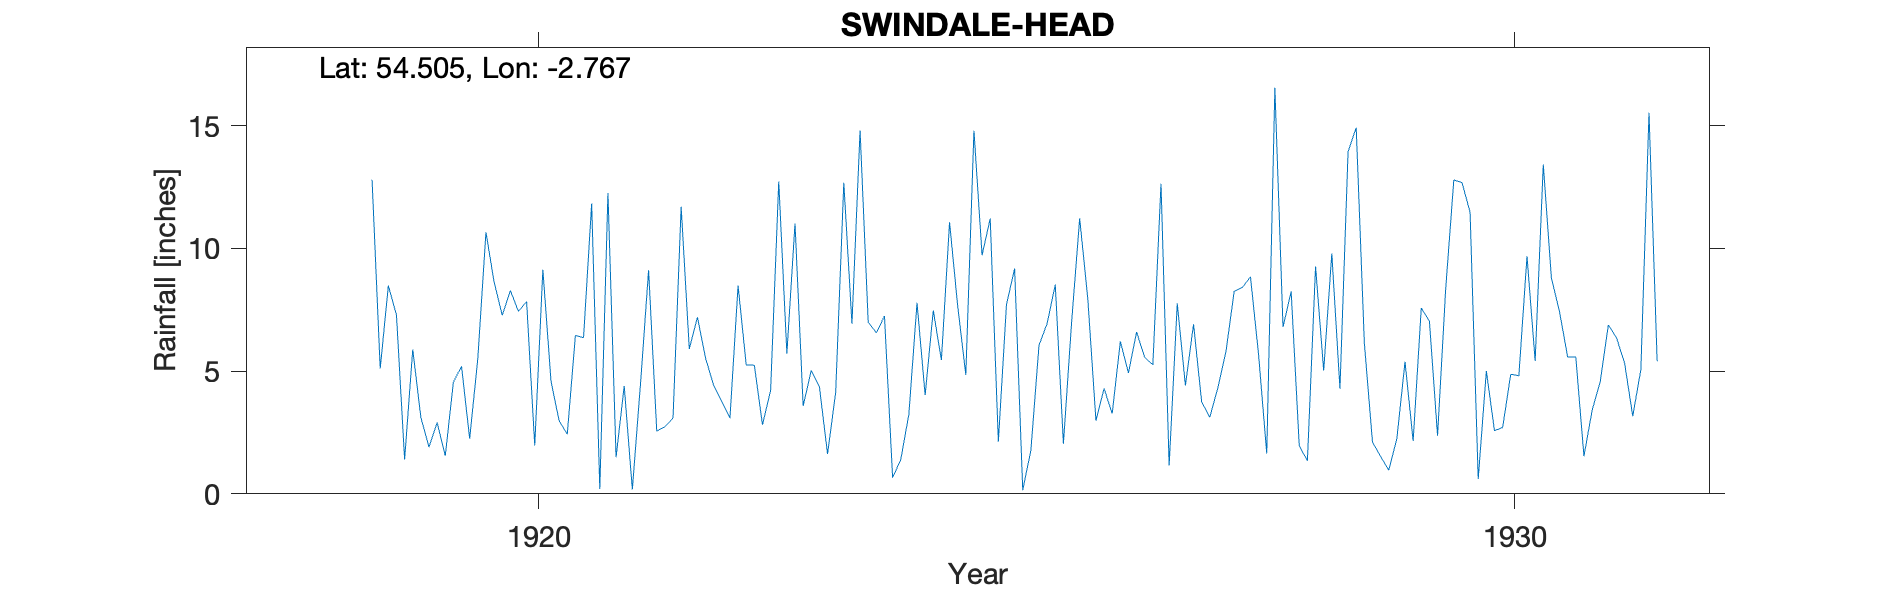

The table this chart was drawn from, first rows:
SWINDALE HEAD, , , , , , , , , , , , , , , , , , , , , , , 
Grid ref, NY504125, Long, -2.767, Lat, 54.51, Elevation, 1025, ft, , , , , , , , , , , , , , , 
Station no, 3668, , , , , , , , , , , , , , , , , , , , , , 
, 1910, 1911, 1912, 1913, 1914, 1915, 1916, 1917, 1918, 1919, 1920, 1921, 1922, 1923, 1924, 1925, 1926, 1927, 1928, 1929, 1930, 1931, 1932
January, , , , , , , , , , 7.28, 8.64, 11.82, 5.9, 5.71, 7.24, 9.72, 11.22, 7.76, 16.54, 2.11, 11.47, 5.57, 
February, , , , , , , , , , 1.4, 7.27, 0.2, 7.19, 11.01, 0.66, 11.21, 7.94, 4.41, 6.79, 1.52, 0.6, 5.57, 
March, , , , , , , , , , 5.88, 8.28, 12.25, 5.53, 3.58, 1.39, 2.12, 2.98, 6.91, 8.24, 0.96, 5, 1.53, 
April, , , , , , , , , , 3.11, 7.43, 1.49, 4.41, 5.03, 3.24, 7.7, 4.29, 3.74, 1.95, 2.25, 2.57, 3.39, 
May, , , , , , , , , , 1.9, 7.83, 4.39, 3.74, 4.36, 7.78, 9.18, 3.27, 3.12, 1.35, 5.38, 2.7, 4.57, 
June, , , , , , , , , , 2.9, 1.97, 0.18, 3.08, 1.62, 4.02, 0.15, 6.21, 4.33, 9.26, 2.15, 4.87, 6.88, 
July, , , , , , , , , , 1.55, 9.13, 4.47, 8.48, 4.13, 7.47, 1.77, 4.92, 5.82, 5.02, 7.57, 4.81, 6.36, 
August, , , , , , , , , , 4.55, 4.59, 9.11, 5.25, 12.67, 5.45, 6.05, 6.59, 8.25, 9.79, 7.03, 9.68, 5.32, 
September, , , , , , , , , , 5.2, 2.97, 2.56, 5.24, 6.93, 11.06, 6.94, 5.55, 8.4, 4.28, 2.37, 5.41, 3.16, 
October, , , , , , , , , 12.79, 2.24, 2.43, 2.73, 2.81, 14.8, 7.66, 8.52, 5.26, 8.84, 13.94, 8.34, 13.41, 5.06, 
November, , , , , , , , , 5.1, 5.51, 6.45, 3.09, 4.21, 6.99, 4.84, 2.04, 12.63, 5.65, 14.91, 12.78, 8.79, 15.52, 
December, , , , , , , , , 8.48, 10.65, 6.36, 11.69, 12.72, 6.56, 14.79, 6.95, 1.15, 1.64, 6.14, 12.68, 7.41, 5.4, 
Total, , , , , , , , , , 52.17, 73.35, 63.98, 68.56, 83.39, 75.6, 72.35, 72.01, 68.87, 98.21, 65.14, 76.72, 68.33, 
